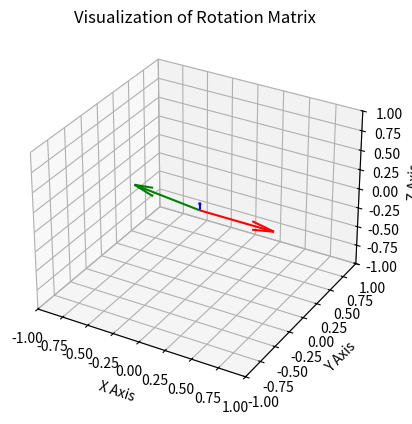

The matplotlib source for this figure:
import matplotlib.pyplot as plt
import numpy as np
from mpl_toolkits.mplot3d import Axes3D

# Sample rotation matrix (3x3)
rotation_matrix = np.array([[0.70738827, -0.70682518, 0],
                            [0.0, 0.1, 0.0],
                            [0.0, 0.0, 0.1]])

# Extract axis vectors
x_axis = rotation_matrix[:, 0]
y_axis = rotation_matrix[:, 1]
z_axis = rotation_matrix[:, 2]

# Create a 3D plot
fig = plt.figure()
ax = fig.add_subplot(111, projection='3d')

# Plot each axis vector
ax.quiver(0, 0, 0, *x_axis, color='r', length=1.0)
ax.quiver(0, 0, 0, *y_axis, color='g', length=1.0)
ax.quiver(0, 0, 0, *z_axis, color='b', length=1.0)

# Set plot limits and labels
ax.set_xlim([-1, 1])
ax.set_ylim([-1, 1])
ax.set_zlim([-1, 1])
ax.set_xlabel('X Axis')
ax.set_ylabel('Y Axis')
ax.set_zlabel('Z Axis')
plt.title("Visualization of Rotation Matrix")

# Show the plot
plt.show()
